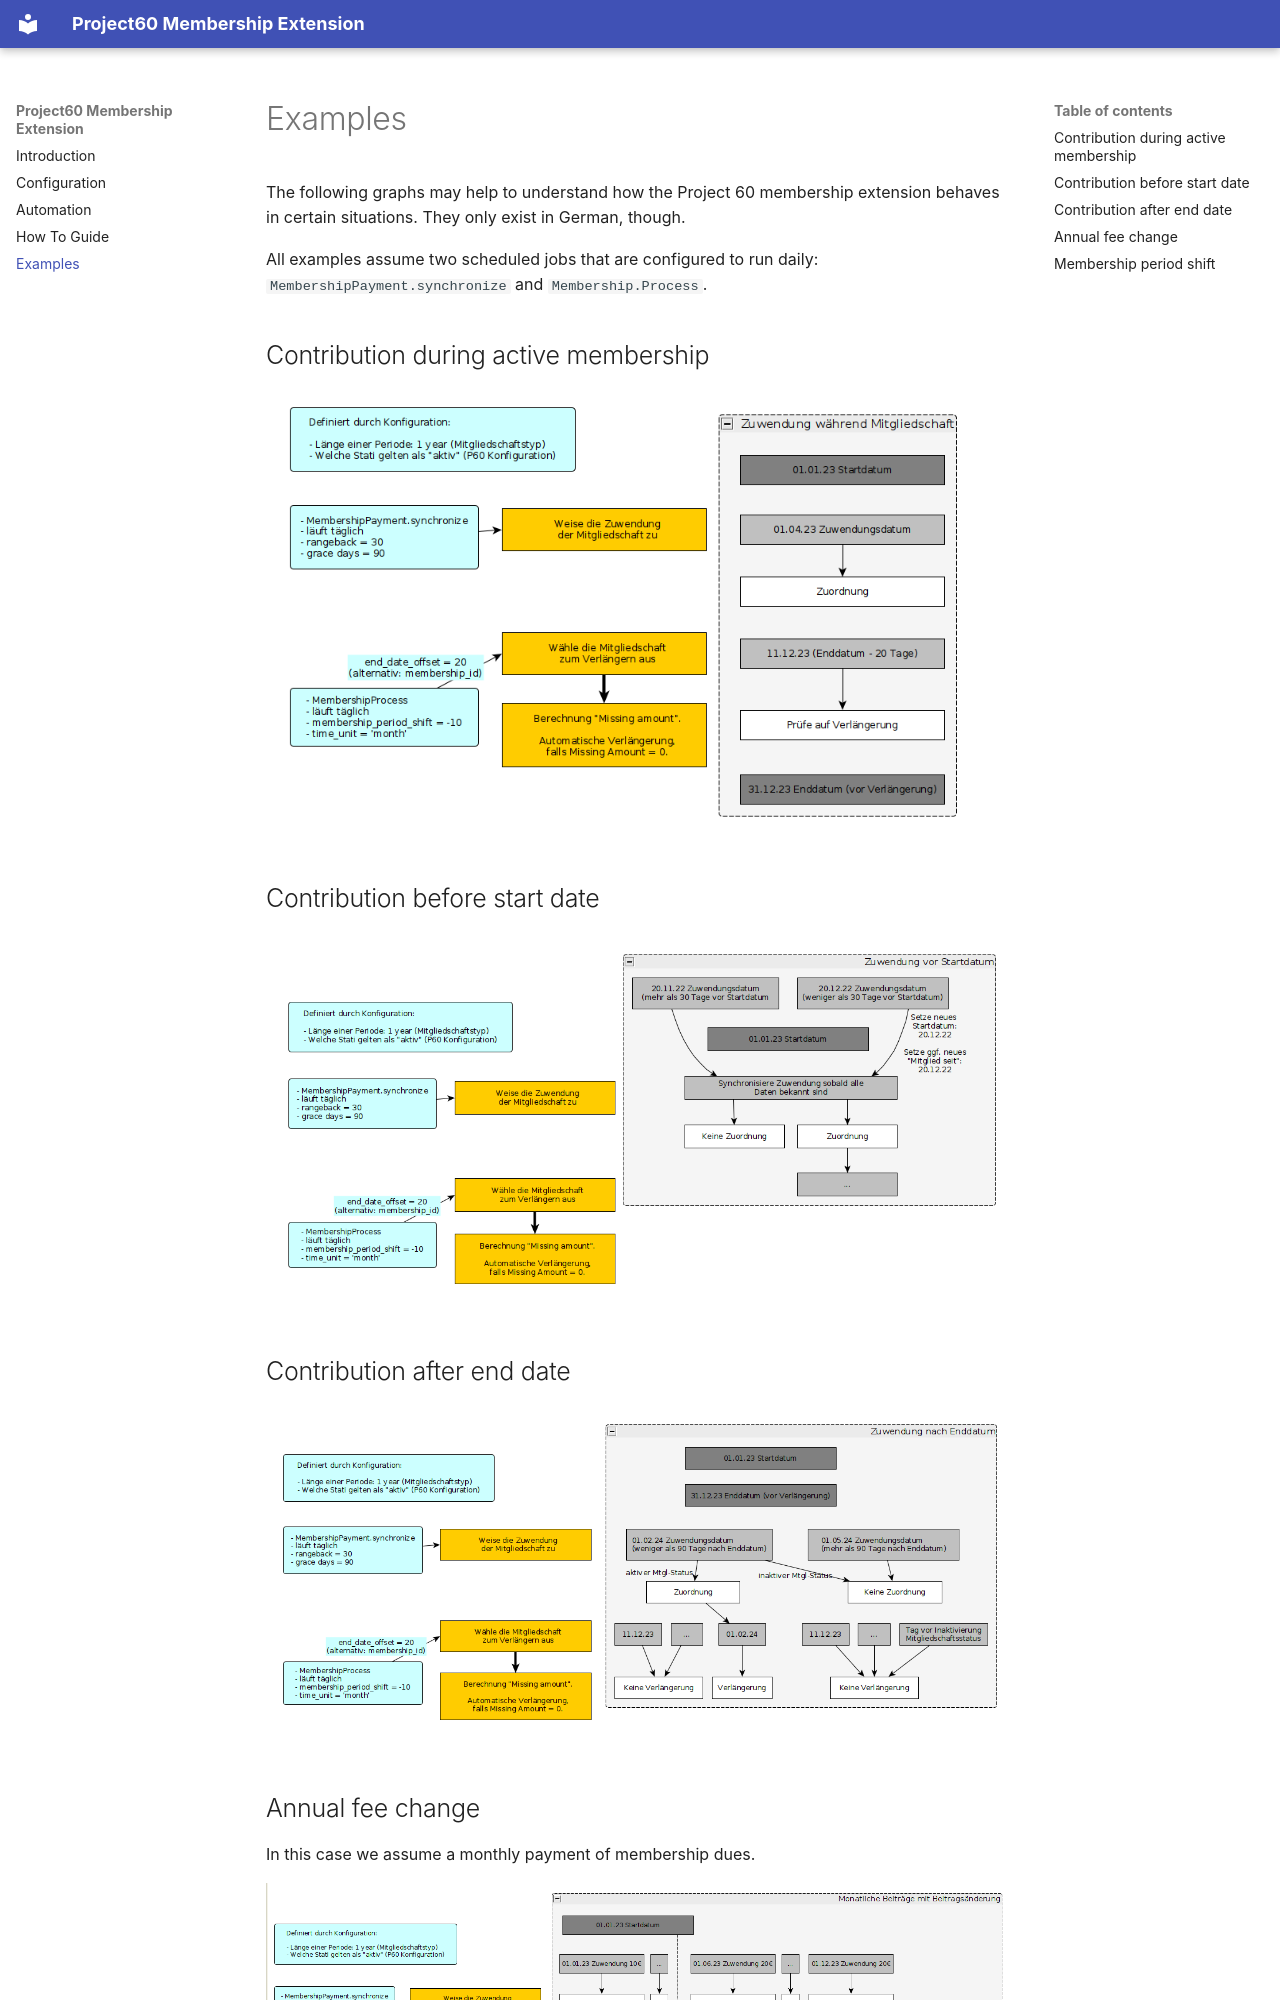

repository: Project60/org.project60.membership · page: example-situations/index.html · generator: mkdocs

# Examples

The following graphs may help to understand how the Project 60 membership extension behaves in certain situations.
They only exist in German, though.

All examples assume two scheduled jobs that are configured to run daily: `MembershipPayment.synchronize` and `Membership.Process`.

## Contribution during active membership

![](./img/graph_de_contribution-during-membership.png)

## Contribution before start date

![](./img/graph_de_contribution-before-start-date.png)

## Contribution after end date

![](./img/graph_de_contribution-after-end-date.png)
